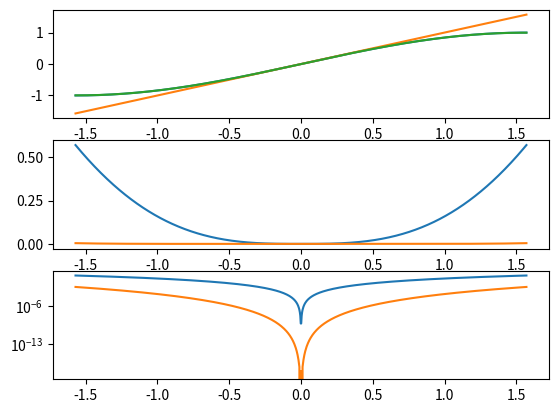

Write Python code to recreate this figure.
import numpy as np
import matplotlib.pyplot as plt

alpha = np.linspace(-np.pi / 2, np.pi / 2, 1000)
s = np.sin(alpha)
taylor = alpha

pade = (alpha - 7 * alpha**3 / 60) / (1 + alpha**2 / 20)

err_taylor = np.abs(s - taylor)
err_pade = np.abs(s - pade)

fig, axs = plt.subplots(3)

axs[0].plot(alpha, s )
axs[0].plot(alpha, taylor)
axs[0].plot(alpha, pade)

axs[1].plot(alpha, err_taylor)
axs[1].plot(alpha, err_pade)

axs[2].semilogy(alpha, err_taylor)
axs[2].semilogy(alpha, err_pade)

plt.show()
